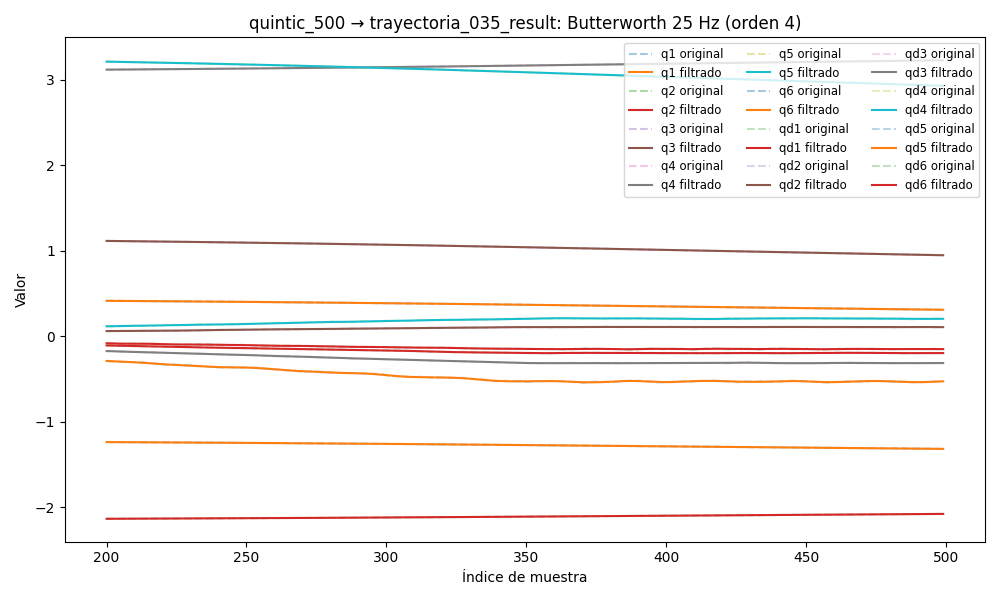

Values plotted in this chart, from the file beside it:
timestamp, q1, q2, q3, q4, q5, q6, qd1, qd2, qd3, qd4, qd5, qd6, tau1, tau2, tau3, tau4, tau5, tau6
1749033079, 0.4325, -2.147, 1.144, 3.101, 3.263, -1.225, -0.0002488, 0.001741, -0.001507, -0.0004412, -0.001051, 0.004191, -0.2599, 0.3445, -0.3212, 0.1763, 0.4504, -0.07198
1749033079, 0.4325, -2.147, 1.144, 3.101, 3.263, -1.225, -0.0002435, 0.001548, -0.001357, -0.0005481, -0.001002, 0.003771, -0.2782, 0.364, -0.32, 0.1914, 0.4525, -0.04705
1749033079, 0.4325, -2.147, 1.144, 3.101, 3.263, -1.225, -0.000237, 0.001361, -0.001212, -0.000654, -0.0009498, 0.003363, -0.2661, 0.3814, -0.3378, 0.1872, 0.4516, -0.05564
1749033079, 0.4325, -2.147, 1.144, 3.101, 3.263, -1.225, -0.0002288, 0.001184, -0.001075, -0.0007552, -0.000894, 0.002975, -0.2326, 0.396, -0.3131, 0.1843, 0.4482, -0.05146
1749033079, 0.4325, -2.147, 1.144, 3.101, 3.263, -1.225, -0.0002185, 0.001021, -0.0009489, -0.0008477, -0.0008351, 0.002616, -0.2518, 0.3727, -0.3265, 0.173, 0.4457, -0.04555
1749033079, 0.4325, -2.147, 1.144, 3.101, 3.263, -1.225, -0.0002061, 0.000876, -0.0008375, -0.0009271, -0.0007741, 0.002292, -0.2832, 0.3611, -0.3216, 0.1728, 0.4689, -0.04478
1749033079, 0.4325, -2.147, 1.144, 3.101, 3.263, -1.225, -0.0001913, 0.0007509, -0.0007426, -0.0009895, -0.0007128, 0.002006, -0.2613, 0.4013, -0.3373, 0.1853, 0.4563, -0.03293
1749033079, 0.4325, -2.147, 1.144, 3.101, 3.263, -1.225, -0.0001747, 0.0006466, -0.0006651, -0.001031, -0.0006535, 0.00176, -0.2383, 0.38, -0.3482, 0.1913, 0.4312, -0.05126
1749033079, 0.4325, -2.147, 1.144, 3.101, 3.263, -1.225, -0.0001567, 0.0005629, -0.000605, -0.001049, -0.0005988, 0.001554, -0.2566, 0.3664, -0.3279, 0.1866, 0.4375, -0.03895
1749033079, 0.4325, -2.147, 1.144, 3.101, 3.263, -1.225, -0.0001381, 0.0004987, -0.0005614, -0.001042, -0.0005516, 0.001385, -0.2462, 0.379, -0.309, 0.1883, 0.4367, -0.04438
1749033079, 0.4325, -2.147, 1.144, 3.101, 3.263, -1.225, -0.0001202, 0.0004521, -0.0005326, -0.001009, -0.0005142, 0.001249, -0.2529, 0.3605, -0.3352, 0.1734, 0.4373, -0.02205
1749033079, 0.4325, -2.147, 1.144, 3.101, 3.263, -1.225, -0.0001042, 0.0004207, -0.0005161, -0.0009533, -0.0004889, 0.001142, -0.252, 0.3771, -0.3175, 0.1861, 0.4477, -0.03166
1749033079, 0.4325, -2.147, 1.144, 3.101, 3.263, -1.225, -9.160476635547338e-05, 0.0004017, -0.0005089, -0.0008778, -0.0004766, 0.001058, -0.2323, 0.3621, -0.3224, 0.1799, 0.4475, -0.02551
1749033079, 0.4325, -2.147, 1.144, 3.101, 3.263, -1.225, -8.376653729569152e-05, 0.0003924, -0.0005075, -0.0007887, -0.0004775, 0.0009936, -0.2805, 0.3711, -0.3324, 0.1755, 0.4427, -0.03044
1749033079, 0.4325, -2.147, 1.144, 3.101, 3.263, -1.225, -8.193245164722621e-05, 0.0003898, -0.000508, -0.0006939, -0.0004901, 0.0009431, -0.267, 0.3611, -0.3275, 0.1769, 0.4429, -0.03581
1749033079, 0.4325, -2.147, 1.144, 3.101, 3.263, -1.225, -8.697787136628242e-05, 0.0003913, -0.0005068, -0.0006026, -0.0005115, 0.0009031, -0.2374, 0.3747, -0.3185, 0.1865, 0.4553, -0.05995
1749033079, 0.4325, -2.147, 1.144, 3.101, 3.263, -1.225, -9.92522128338168e-05, 0.0003944, -0.0005, -0.0005252, -0.0005374, 0.0008708, -0.2722, 0.3611, -0.3119, 0.1754, 0.4574, -0.02836
1749033079, 0.4325, -2.147, 1.144, 3.101, 3.263, -1.225, -0.0001184, 0.0003969, -0.0004844, -0.000472, -0.0005621, 0.000844, -0.2722, 0.3611, -0.3119, 0.1754, 0.4574, -0.02836
1749033079, 0.4325, -2.147, 1.144, 3.101, 3.263, -1.225, -0.0001433, 0.0003969, -0.0004573, -0.0004531, -0.0005788, 0.0008213, -0.2674, 0.3498, -0.319, 0.1716, 0.4492, -0.03975
1749033079, 0.4325, -2.147, 1.144, 3.101, 3.263, -1.225, -0.0001719, 0.0003928, -0.0004171, -0.0004767, -0.0005805, 0.0008016, -0.2397, 0.3605, -0.3188, 0.1783, 0.4572, -0.03721
1749033079, 0.4325, -2.147, 1.144, 3.101, 3.263, -1.225, -0.0002013, 0.0003834, -0.0003633, -0.0005488, -0.0005599, 0.0007843, -0.2818, 0.3418, -0.2998, 0.1817, 0.4621, -0.04151
1749033079, 0.4325, -2.147, 1.144, 3.101, 3.263, -1.225, -0.0002278, 0.0003676, -0.0002973, -0.0006721, -0.0005109, 0.0007691, -0.2717, 0.3256, -0.3239, 0.1619, 0.4463, -0.03219
1749033079, 0.4325, -2.147, 1.144, 3.101, 3.263, -1.225, -0.0002471, 0.000345, -0.000222, -0.0008457, -0.0004293, 0.0007554, -0.2468, 0.3325, -0.3243, 0.1689, 0.4482, -0.03235
1749033079, 0.4325, -2.147, 1.144, 3.101, 3.263, -1.225, -0.0002547, 0.0003155, -0.0001426, -0.001064, -0.0003138, 0.0007426, -0.2621, 0.3452, -0.3176, 0.1663, 0.4454, -0.04075
1749033079, 0.4325, -2.147, 1.144, 3.101, 3.263, -1.225, -0.0002462, 0.0002796, -6.639841989074996e-05, -0.001318, -0.0001668, 0.0007302, -0.2612, 0.3199, -0.3234, 0.1668, 0.4695, -0.03678
1749033079, 0.4325, -2.147, 1.144, 3.101, 3.263, -1.225, -0.0002179, 0.0002384, -2.812327574481593e-06, -0.001594, 4.5032522172511355e-06, 0.0007173, -0.2216, 0.3411, -0.3248, 0.1584, 0.4789, -0.06911
1749033079, 0.4325, -2.147, 1.144, 3.101, 3.263, -1.225, -0.0001678, 0.0001938, 3.688321090327192e-05, -0.001877, 0.0001879, 0.0007029, -0.2294, 0.3578, -0.3185, 0.1451, 0.4797, -0.06475
1749033079, 0.4325, -2.147, 1.144, 3.101, 3.263, -1.225, -9.549999864623946e-05, 0.0001486, 3.992416478163469e-05, -0.002148, 0.0003657, 0.000686, -0.2226, 0.3475, -0.3193, 0.1551, 0.4721, -0.06548
1749033079, 0.4325, -2.147, 1.144, 3.101, 3.263, -1.225, -3.4186781008777647e-06, 0.0001063, -7.339748904522496e-06, -0.002391, 0.0005151, 0.0006652, -0.2293, 0.3505, -0.3294, 0.1375, 0.4763, -0.08259
1749033079, 0.4325, -2.147, 1.144, 3.101, 3.263, -1.225, 0.0001029, 7.134274261393616e-05, -0.0001187, -0.00259, 0.0006091, 0.0006389, -0.1814, 0.3657, -0.3353, 0.1551, 0.4806, -0.07046
1749033079, 0.4325, -2.147, 1.144, 3.101, 3.263, -1.225, 0.0002143, 4.8701127009027244e-05, -0.0003072, -0.002734, 0.0006178, 0.0006051, -0.2048, 0.3554, -0.3466, 0.1708, 0.4846, -0.09036
1749033079, 0.4325, -2.147, 1.144, 3.101, 3.263, -1.225, 0.0003181, 4.384876251921413e-05, -0.0005843, -0.002815, 0.0005102, 0.0005611, -0.1872, 0.3256, -0.3581, 0.1764, 0.466, -0.09717
1749033079, 0.4325, -2.147, 1.144, 3.101, 3.263, -1.225, 0.0003981, 6.235531940301725e-05, -0.0009589, -0.002833, 0.000257, 0.0005033, -0.2329, 0.3863, -0.3651, 0.1849, 0.4581, -0.1114
1749033079, 0.4325, -2.147, 1.144, 3.101, 3.263, -1.225, 0.0004351, 0.0001095, -0.001437, -0.00279, -0.0001672, 0.0004276, -0.2249, 0.3588, -0.3593, 0.1812, 0.4448, -0.0878
1749033079, 0.4325, -2.147, 1.144, 3.101, 3.263, -1.225, 0.0004081, 0.0001899, -0.00202, -0.002695, -0.0007808, 0.0003285, -0.2438, 0.3634, -0.3552, 0.1674, 0.4278, -0.1272
1749033079, 0.4325, -2.147, 1.144, 3.101, 3.263, -1.225, 0.0002949, 0.000307, -0.002706, -0.002558, -0.001593, 0.0001998, -0.2452, 0.3886, -0.3599, 0.1683, 0.4039, -0.1237
1749033079, 0.4325, -2.147, 1.144, 3.101, 3.263, -1.225, 7.431122008235763e-05, 0.0004627, -0.00349, -0.00239, -0.002601, 3.45148764374527e-05, -0.2434, 0.3916, -0.3493, 0.1862, 0.4014, -0.1351
1749033079, 0.4325, -2.147, 1.144, 3.101, 3.263, -1.225, -0.0002725, 0.0006572, -0.004362, -0.002201, -0.003792, -0.0001754, -0.2845, 0.3909, -0.3789, 0.1949, 0.3758, -0.1425
1749033079, 0.4325, -2.147, 1.144, 3.101, 3.263, -1.225, -0.0007603, 0.0008889, -0.005307, -0.001997, -0.005139, -0.0004384, -0.292, 0.4222, -0.4074, 0.201, 0.3554, -0.1283
1749033079, 0.4325, -2.147, 1.144, 3.101, 3.263, -1.225, -0.001398, 0.001154, -0.00631, -0.001779, -0.006605, -0.0007635, -0.3184, 0.3994, -0.4121, 0.2068, 0.3382, -0.1613
1749033079, 0.4325, -2.147, 1.144, 3.101, 3.263, -1.225, -0.002189, 0.001449, -0.007353, -0.001544, -0.008146, -0.00116, -0.3164, 0.4089, -0.3966, 0.2186, 0.3199, -0.1573
1749033079, 0.4325, -2.147, 1.144, 3.101, 3.263, -1.225, -0.003128, 0.001767, -0.008415, -0.001284, -0.009714, -0.001637, -0.3617, 0.4047, -0.4168, 0.2258, 0.2956, -0.1656
1749033079, 0.4324, -2.147, 1.144, 3.101, 3.263, -1.225, -0.004201, 0.002104, -0.009475, -0.0009833, -0.01126, -0.002202, -0.3044, 0.3929, -0.4065, 0.256, 0.2707, -0.139
1749033079, 0.4324, -2.147, 1.144, 3.101, 3.263, -1.225, -0.00539, 0.002453, -0.01052, -0.0006267, -0.01274, -0.002863, -0.2984, 0.4077, -0.4081, 0.2782, 0.2513, -0.1688
1749033079, 0.4324, -2.147, 1.144, 3.101, 3.263, -1.225, -0.006669, 0.002812, -0.01152, -0.0001963, -0.01412, -0.003623, -0.3363, 0.4209, -0.4309, 0.2754, 0.2645, -0.1815
1749033079, 0.4324, -2.147, 1.144, 3.101, 3.263, -1.225, -0.008007, 0.003176, -0.01247, 0.0003242, -0.01538, -0.004482, -0.3473, 0.4596, -0.4389, 0.2888, 0.2857, -0.202
1749033079, 0.4324, -2.147, 1.144, 3.101, 3.263, -1.225, -0.009371, 0.003544, -0.01335, 0.0009478, -0.01652, -0.005436, -0.325, 0.4522, -0.4478, 0.3201, 0.2841, -0.2079
1749033079, 0.4324, -2.147, 1.144, 3.101, 3.263, -1.225, -0.01072, 0.003918, -0.01417, 0.001682, -0.01755, -0.006473, -0.3532, 0.4333, -0.4328, 0.3355, 0.2823, -0.2149
1749033079, 0.4324, -2.147, 1.144, 3.101, 3.263, -1.225, -0.01203, 0.004297, -0.01493, 0.002528, -0.01849, -0.007574, -0.3328, 0.4416, -0.421, 0.3627, 0.2718, -0.212
1749033079, 0.4323, -2.147, 1.144, 3.101, 3.263, -1.225, -0.01326, 0.004685, -0.01562, 0.003479, -0.01938, -0.008713, -0.3311, 0.4437, -0.4201, 0.3684, 0.2675, -0.2016
1749033079, 0.4323, -2.147, 1.144, 3.101, 3.263, -1.226, -0.01437, 0.005085, -0.01625, 0.00452, -0.02027, -0.009861, -0.3156, 0.4681, -0.4436, 0.3998, 0.2544, -0.2145
1749033079, 0.4323, -2.147, 1.144, 3.101, 3.262, -1.226, -0.01535, 0.005502, -0.01684, 0.005631, -0.02122, -0.01098, -0.3375, 0.4852, -0.4351, 0.4221, 0.2431, -0.1975
1749033079, 0.4322, -2.147, 1.144, 3.101, 3.262, -1.226, -0.01618, 0.005938, -0.01741, 0.006789, -0.02227, -0.01203, -0.3352, 0.4822, -0.4298, 0.41, 0.2482, -0.2083
1749033079, 0.4322, -2.147, 1.144, 3.101, 3.262, -1.226, -0.01685, 0.006397, -0.01796, 0.007967, -0.02347, -0.01299, -0.3167, 0.4721, -0.4371, 0.428, 0.2162, -0.2045
1749033079, 0.4322, -2.147, 1.144, 3.101, 3.262, -1.226, -0.01736, 0.00688, -0.01852, 0.009138, -0.02484, -0.01381, -0.3293, 0.5047, -0.4345, 0.43, 0.1985, -0.1987
1749033079, 0.4321, -2.147, 1.144, 3.101, 3.262, -1.226, -0.01771, 0.007388, -0.01909, 0.01028, -0.02642, -0.01447, -0.3112, 0.5035, -0.447, 0.4345, 0.2136, -0.1915
1749033079, 0.4321, -2.147, 1.144, 3.101, 3.262, -1.226, -0.01792, 0.007919, -0.01969, 0.01138, -0.0282, -0.01495, -0.3333, 0.5118, -0.4457, 0.4243, 0.1857, -0.1831
1749033079, 0.4321, -2.147, 1.144, 3.101, 3.262, -1.226, -0.01801, 0.008469, -0.02033, 0.01243, -0.03019, -0.01526, -0.3106, 0.5446, -0.4437, 0.4348, 0.187, -0.1907
1749033079, 0.432, -2.147, 1.144, 3.101, 3.262, -1.226, -0.018, 0.009032, -0.02102, 0.01342, -0.03235, -0.01541, -0.3185, 0.5428, -0.4633, 0.4623, 0.1727, -0.1805
1749033079, 0.432, -2.147, 1.144, 3.102, 3.262, -1.226, -0.01794, 0.009602, -0.02176, 0.01435, -0.03466, -0.0154, -0.3097, 0.5612, -0.4816, 0.4674, 0.1703, -0.1709
... 5,359 more rows
